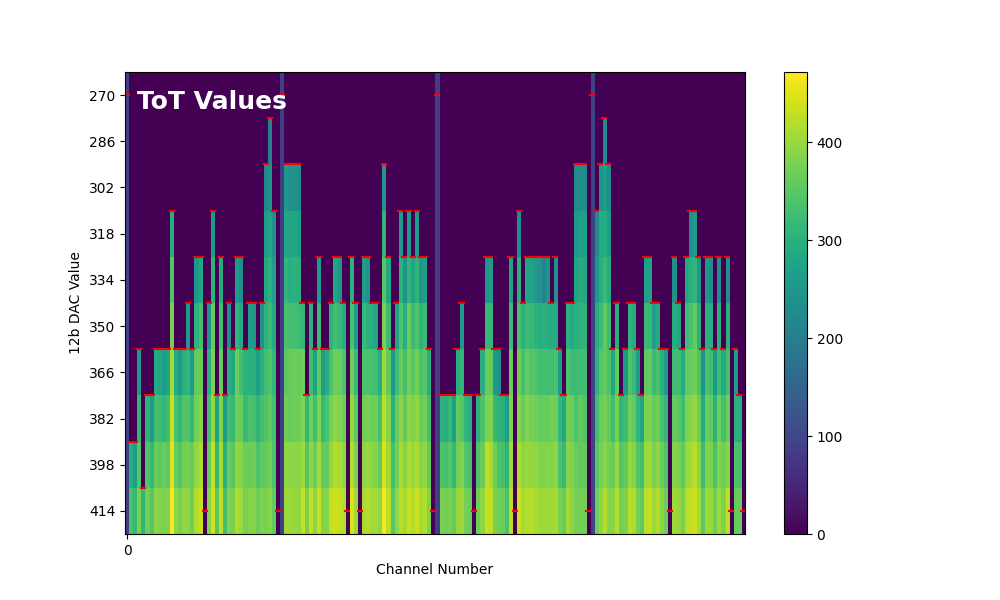

Source data for this figure (header and first rows):
91, 0, 0, 0, 0, 0, 0, 0, 0, 0, 0, 0, 0, 0, 0, 0, 0, 0, 0, 0, 0, 0, 0, 0
92, 0, 0, 0, 0, 0, 0, 0, 0, 0, 0, 0, 0, 0, 0, 0, 0, 0, 0, 0, 0, 0, 0, 0
94, 0, 0, 0, 0, 0, 0, 0, 0, 0, 0, 0, 0, 0, 0, 0, 0, 0, 0, 0, 0, 0, 0, 0
95, 0, 0, 0, 0, 0, 0, 0, 0, 0, 0, 297, 0, 0, 0, 0, 0, 0, 0, 0, 0, 255, 0, 0
94, 0, 0, 0, 0, 0, 0, 0, 0, 0, 0, 344, 0, 0, 0, 0, 0, 251, 287, 0, 0, 306, 0, 293
95, 0, 0, 0, 0, 0, 0, 0, 0, 0, 0, 376, 0, 0, 0, 254, 0, 305, 332, 0, 239, 361, 0, 332
93, 0, 0, 256, 0, 0, 0, 291, 283, 263, 272, 407, 290, 260, 305, 310, 261, 360, 366, 0, 297, 375, 0, 363
93, 0, 0, 314, 0, 307, 259, 333, 327, 313, 326, 432, 335, 313, 346, 344, 313, 373, 387, 0, 332, 397, 275, 385
95, 298, 263, 347, 0, 342, 315, 366, 354, 364, 352, 453, 363, 345, 372, 376, 362, 397, 413, 0, 359, 431, 317, 410
94, 339, 316, 375, 308, 372, 350, 390, 384, 379, 380, 472, 392, 375, 395, 394, 372, 420, 433, 0, 385, 440, 351, 429
